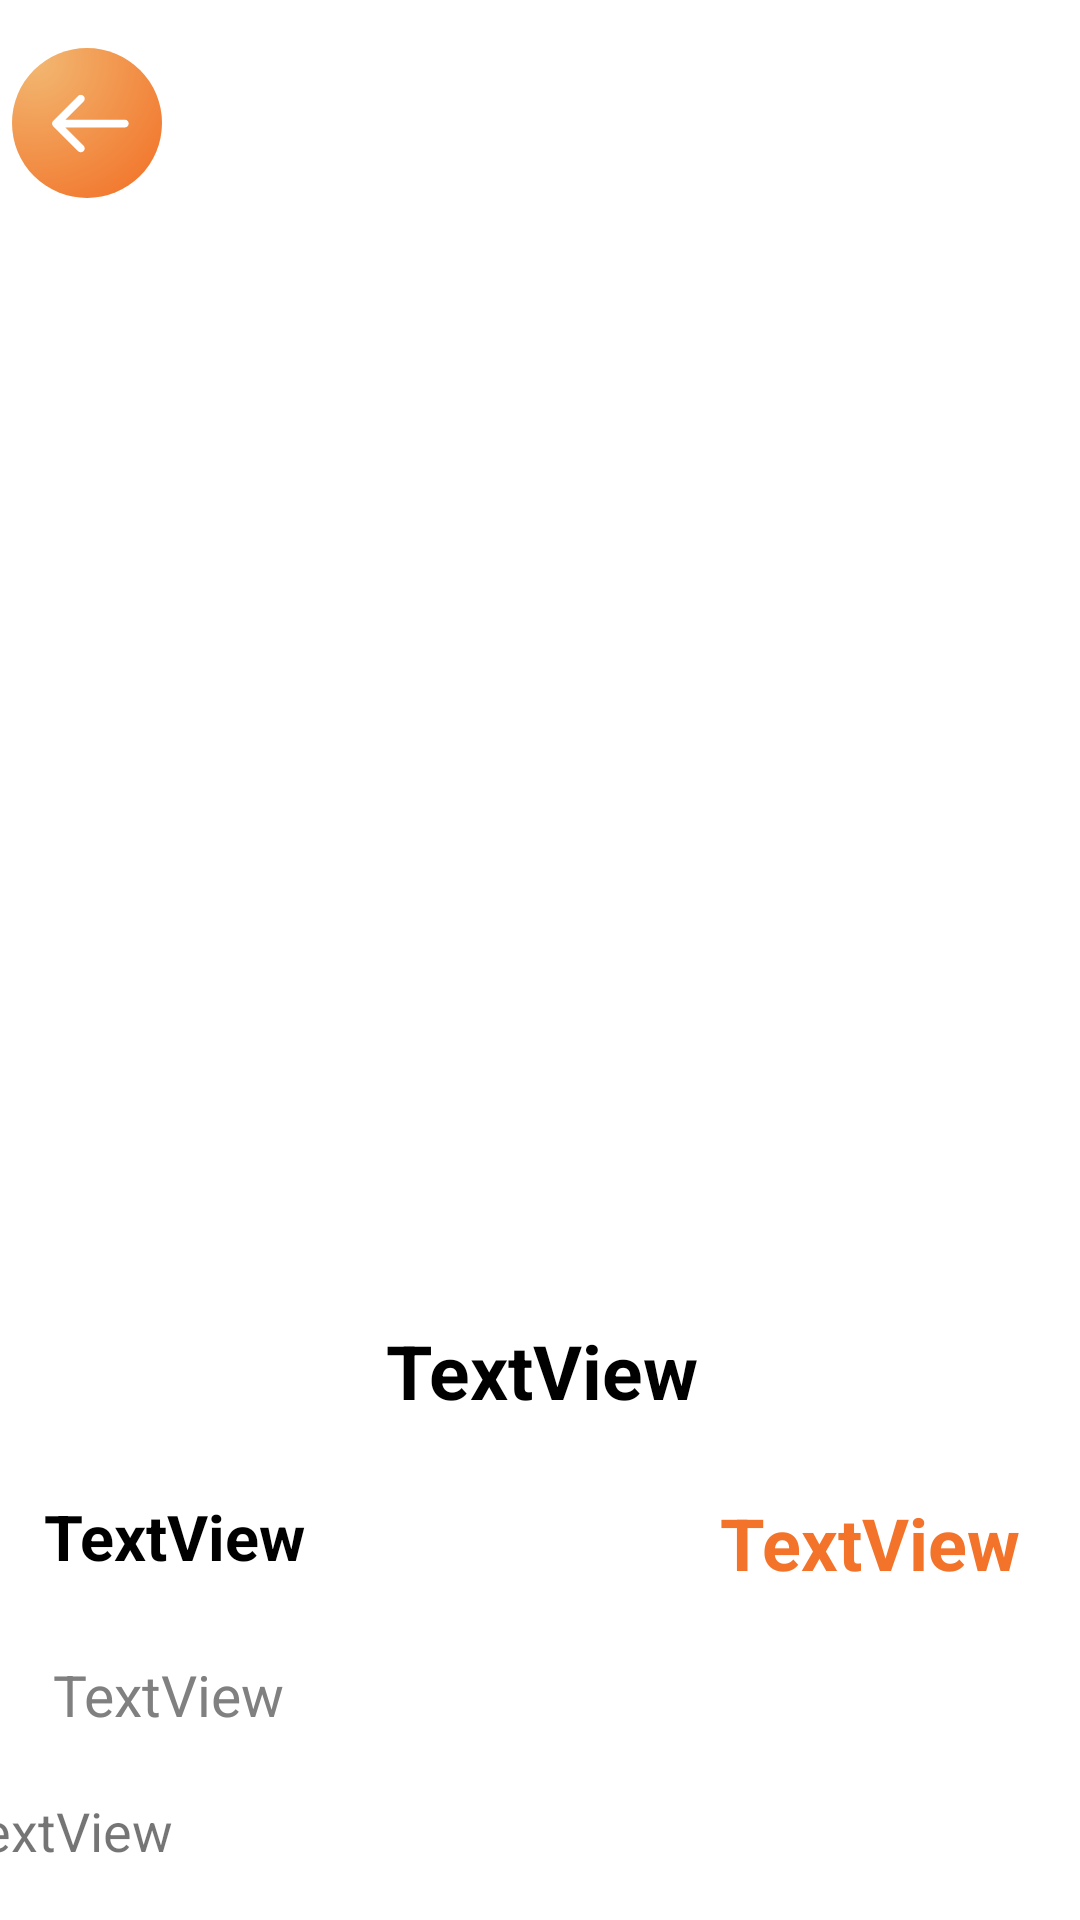

Reconstruct the res/layout file that produces this screen, plus the resources it refers to.
<!-- AndroidManifest.xml: application theme Theme.CultureQuest -->
<!-- res/layout/activity_art_description_display.xml -->
<?xml version="1.0" encoding="utf-8"?>
<androidx.constraintlayout.widget.ConstraintLayout xmlns:android="http://schemas.android.com/apk/res/android"
    xmlns:app="http://schemas.android.com/apk/res-auto"
    xmlns:tools="http://schemas.android.com/tools"
    android:layout_width="match_parent"
    android:layout_height="match_parent"
    tools:context=".ArtDescriptionDisplayActivity">

    <ImageView
        android:id="@+id/artImage"
        android:layout_width="375dp"
        android:layout_height="400dp"
        android:layout_marginStart="8dp"
        android:layout_marginTop="16dp"
        android:adjustViewBounds="true"
        android:background="@drawable/image_corner"
        android:scaleType="centerInside"
        android:textSize="21sp"
        app:layout_constraintEnd_toEndOf="parent"
        app:layout_constraintHorizontal_bias="0.428"
        app:layout_constraintStart_toStartOf="parent"
        app:layout_constraintTop_toTopOf="parent"
        tools:src="@drawable/joconde" />

    <TextView
        android:id="@+id/artName"
        android:layout_width="371dp"
        android:layout_height="58dp"
        android:layout_marginStart="8dp"
        android:layout_marginTop="12dp"
        android:layout_marginEnd="8dp"
        android:gravity="center"
        android:textColor="#000000"
        android:text="TextView"
        android:textSize="25dp"
        android:textStyle="bold"
        app:layout_constraintEnd_toEndOf="parent"
        app:layout_constraintHorizontal_bias="0.494"
        app:layout_constraintStart_toStartOf="parent"
        app:layout_constraintTop_toBottomOf="@+id/artImage"
        tools:text="Art Name" />

    <TextView
        android:id="@+id/artistName"
        android:layout_width="194dp"
        android:layout_height="46dp"
        android:layout_marginStart="8dp"
        android:layout_marginTop="12dp"
        android:layout_marginEnd="8dp"
        android:text="TextView"
        android:textSize="21dp"
        android:textStyle="bold"
        android:textColor="#000000"
        app:layout_constraintEnd_toEndOf="parent"
        app:layout_constraintHorizontal_bias="0.044"
        app:layout_constraintStart_toStartOf="parent"
        app:layout_constraintTop_toBottomOf="@+id/artName"
        tools:text="Artist Name" />
    <TextView
        android:id="@+id/artYear"
        android:layout_width="93dp"
        android:layout_height="31dp"
        android:layout_marginStart="8dp"
        android:layout_marginTop="8dp"
        android:layout_marginEnd="8dp"
        android:text="TextView"
        android:textColor="#808080"
        android:textSize="19dp"
        app:layout_constraintEnd_toEndOf="parent"
        app:layout_constraintHorizontal_bias="0.039"
        app:layout_constraintStart_toStartOf="parent"
        app:layout_constraintTop_toBottomOf="@+id/artistName"
        tools:text="Year" />

    <TextView
        android:id="@+id/artScore"
        android:layout_width="102dp"
        android:layout_height="40dp"
        android:layout_marginStart="8dp"
        android:layout_marginTop="12dp"
        android:layout_marginEnd="8dp"
        android:text="TextView"
        android:textColor="#F27329"
        android:textSize="24dp"
        android:textStyle="bold"
        app:layout_constraintEnd_toEndOf="parent"
        app:layout_constraintHorizontal_bias="0.959"
        app:layout_constraintStart_toStartOf="parent"
        app:layout_constraintTop_toBottomOf="@id/artName"
        tools:text="Score" />

    <TextView
        android:id="@+id/artSummary"
        android:layout_width="379dp"
        android:layout_height="279dp"
        android:layout_marginStart="8dp"
        android:layout_marginTop="112dp"
        android:layout_marginEnd="8dp"
        android:text="TextView"
        android:textSize="18dp"
        app:layout_constraintEnd_toEndOf="parent"
        app:layout_constraintHorizontal_bias="0.687"
        app:layout_constraintStart_toStartOf="parent"
        app:layout_constraintTop_toBottomOf="@+id/artName"
        tools:text="Art Summary" />

    <ImageView
        android:id="@+id/back_button"
        android:layout_width="wrap_content"
        android:layout_height="wrap_content"
        android:layout_marginStart="4dp"
        android:layout_marginTop="16dp"
        android:src="@drawable/back_button"
        app:layout_constraintStart_toStartOf="parent"
        app:layout_constraintTop_toTopOf="parent" />


</androidx.constraintlayout.widget.ConstraintLayout>
<!-- resources referenced by this layout -->
<resources>
  <!-- drawable back_button (drawable) -->
  <vector xmlns:android="http://schemas.android.com/apk/res/android"
      xmlns:aapt="http://schemas.android.com/aapt"
      android:width="50dp"
      android:height="50dp"
      android:viewportWidth="50"
      android:viewportHeight="50">
    <path
        android:pathData="M25,25m-25,0a25,25 0,1 1,50 0a25,25 0,1 1,-50 0">
      <aapt:attr name="android:fillColor">
        <gradient 
            android:centerX="7.519"
            android:centerY="3.947"
            android:gradientRadius="58.194"
            android:type="radial">
          <item android:offset="0" android:color="#FFF2B872"/>
          <item android:offset="1" android:color="#FFF27329"/>
        </gradient>
      </aapt:attr>
    </path>
    <path
        android:pathData="M37.594,26.488C38.312,26.488 38.894,25.906 38.894,25.188C38.894,24.47 38.312,23.888 37.594,23.888V26.488ZM13.742,24.269C13.235,24.776 13.235,25.6 13.742,26.107L22.016,34.38C22.523,34.888 23.346,34.888 23.854,34.38C24.362,33.873 24.362,33.05 23.854,32.542L16.5,25.188L23.854,17.834C24.362,17.326 24.362,16.503 23.854,15.996C23.346,15.488 22.523,15.488 22.016,15.996L13.742,24.269ZM37.594,23.888H14.662V26.488H37.594V23.888Z"
        android:fillColor="#ffffff"/>
  </vector>
  <!-- drawable image_corner (drawable) -->
  <?xml version="1.0" encoding="utf-8"?>
  <shape xmlns:android="http://schemas.android.com/apk/res/android"
      android:shape="rectangle">
      <solid android:color="#fff"/>
  
      <stroke android:width="0dp"
          android:color="#ff000000"/>
  
      <padding android:left="2dp"
          android:top="2dp"
          android:right="2dp"
          android:bottom="2dp"/>
  
      <corners android:radius="200px"/>
  </shape>
  <!-- drawable joconde: jpeg bitmap (drawable, 64357 bytes) -->
  <style name="Theme.CultureQuest" parent="Theme.MaterialComponents.DayNight.DarkActionBar">
          
          <item name="colorPrimary">@color/purple_500</item>
          <item name="colorPrimaryVariant">@color/purple_700</item>
          <item name="colorOnPrimary">@color/white</item>
          
          <item name="colorSecondary">@color/teal_200</item>
          <item name="colorSecondaryVariant">@color/teal_700</item>
          <item name="colorOnSecondary">@color/black</item>
          
          <item name="android:statusBarColor">?attr/colorPrimaryVariant</item>
          
      </style>
  <color name="white">#FFFFFFFF</color>
  <color name="black">#000000</color>
  <!-- not gathered from this repository: default colours our renderer supplied (Android Studio template values) -->
  <color name="purple_500">#FF6200EE</color>
  <color name="purple_700">#FF3700B3</color>
  <color name="teal_200">#FF03DAC5</color>
  <color name="teal_700">#FF018786</color>
</resources>
